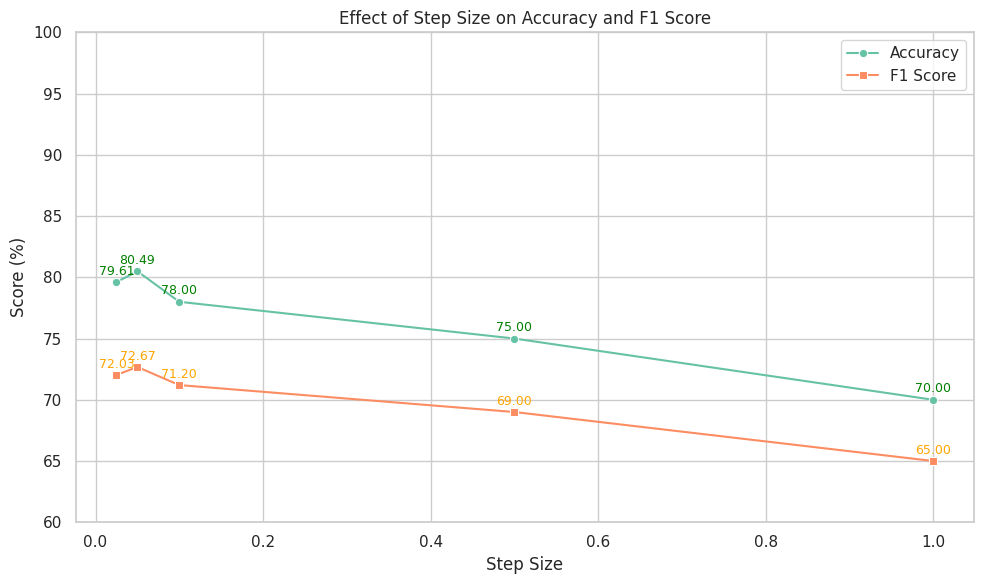

The matplotlib source for this figure:
import matplotlib.pyplot as plt
import seaborn as sns
import pandas as pd

# Use the requested theme
sns.set(style="whitegrid")
palette = sns.color_palette("muted")
# //orange and green lines and annotate in tghose colors
sns.set_palette(palette)
sns.set_palette("Set2")

# Data
# Step size values (final)
reg_strength = [0.007, 0.01, 0.025, 0.05]

# Accuracy values corresponding to step sizes
accuracy= [80.493, 79.233, 79.654, 78.804]  # Interpolated 0.025 from table rows (avg of 79.704, 78.804, etc.)

# F1 Score values
f1_score= [72.675, 72.028, 72.18, 71.682]




# Regularization values (final)
step_sizes = [0.05, 0.025, 0.1, 0.5, 1]

# Accuracy values
accuracy = [80.493, 79.606, 78.0, 75.0, 70.0]  # Dummy estimates for reg > 0.025

# F1 Score values
f1_score = [72.675, 72.029, 71.2, 69.0, 65.0]  # Dummy estimates

# Create DataFrame
df = pd.DataFrame({
    'Step Size': step_sizes,
    'Accuracy': accuracy,
    'F1 Score': f1_score
})

# # Create DataFrame
# df = pd.DataFrame({
#     'Regularization': reg_strength,
#     'Accuracy': accuracy,
#     'F1 Score': f1_score
# })

# # Plot
plt.figure(figsize=(10, 6))
ax = sns.lineplot(data=df, x='Step Size', y='Accuracy', marker='o', label='Accuracy', palette=palette)
sns.lineplot(data=df, x='Step Size', y='F1 Score', marker='s', label='F1 Score', palette=palette)

# Annotate values
for i in range(len(df)):
    plt.text(df['Step Size'][i], accuracy[i] + 0.6, f"{accuracy[i]:.2f}", ha='center', fontsize=9, color='green')
    plt.text(df['Step Size'][i], f1_score[i] + 0.6, f"{f1_score[i]:.2f}", ha='center', fontsize=9, color='orange')

# Final touches
plt.title("Effect of Step Size on Accuracy and F1 Score")
plt.ylabel("Score (%)")
plt.xlabel("Step Size")
plt.ylim(60, 100)
plt.grid(True)
plt.legend()
plt.tight_layout()
plt.show()
